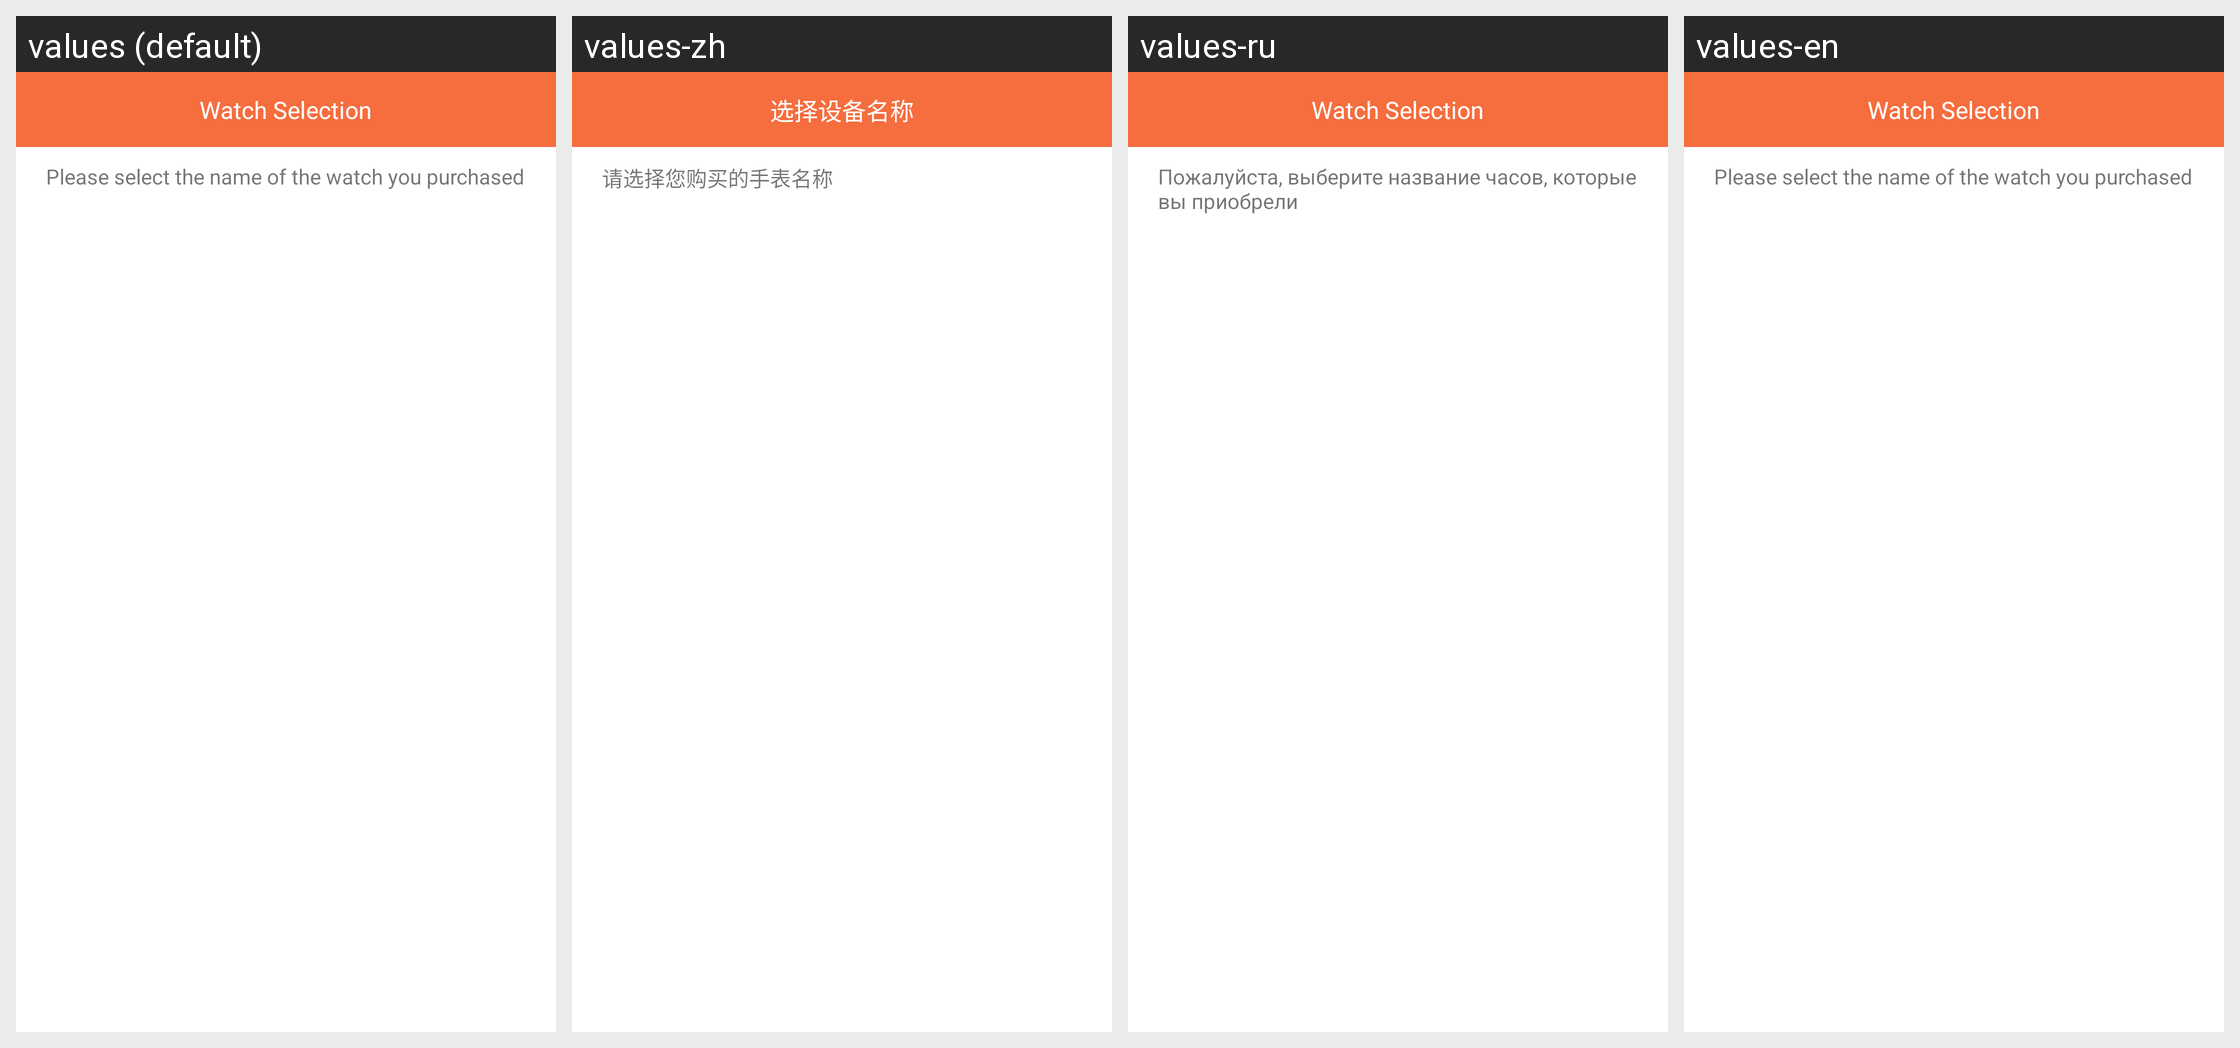

Locale-by-locale string values for the Android screen shown in this grid:
Android screen res/layout/activity_watch_select.xml rendered under 4 locales, left to right: values (default), values-zh, values-ru, values-en. Device: Nexus 5 (rendered at 1080×1920; each locale shown at half size, 540×960, under a caption strip naming it); theme AppCompatTheme.
Other locales in the repository, not shown: values-de-rDE, values-hi, values-ko-rKR, values-ms-rMY, values-pl, values-th, values-tl-rPH, values-tr-rTR, values-vi, values-zh-rTW.
Strings drawn on this screen, with the default value and each locale's value (text and hints the layout hard-codes, and strings that could not be matched under every locale, appear in the picture but are not listed):

watch_select
  values: Watch Selection
  values-zh: 选择设备名称
  values-ru: Watch Selection  [not translated; the default value is used]
  values-en: Watch Selection  [not translated; the default value is used]

watch_select_tips
  values: Please select the name of the watch you purchased
  values-zh: 请选择您购买的手表名称
  values-ru: Пожалуйста, выберите название часов, которые вы приобрели
  values-en: Please select the name of the watch you purchased  [not translated; the default value is used]
